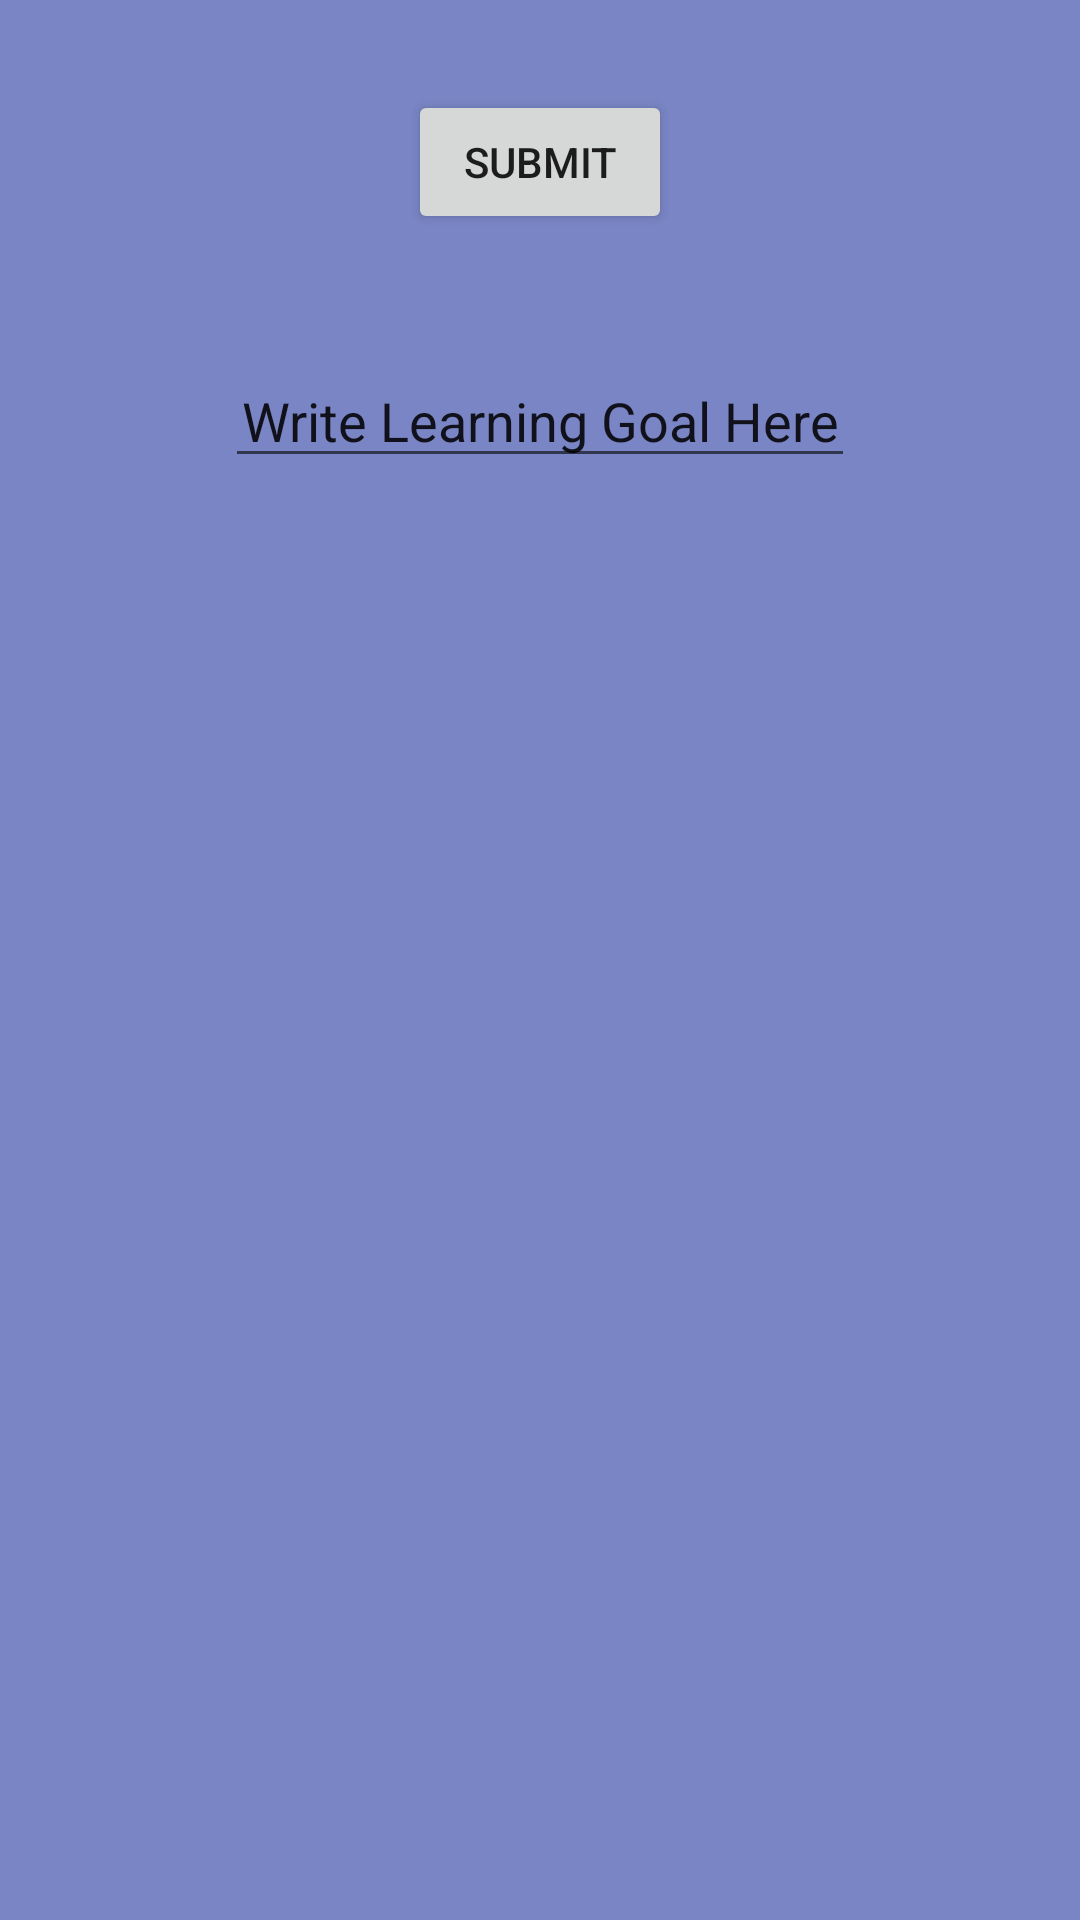

Layout XML and referenced resources for this Android screen:
<!-- AndroidManifest.xml: application theme AppTheme -->
<!-- res/layout/activity_add_learning_goal.xml -->
<?xml version="1.0" encoding="utf-8"?>
<RelativeLayout xmlns:android="http://schemas.android.com/apk/res/android"
    xmlns:tools="http://schemas.android.com/tools"
    android:id="@+id/activity_add_learning_goal"
    android:layout_width="match_parent"
    android:layout_height="match_parent"
    android:paddingBottom="@dimen/activity_vertical_margin"
    android:paddingLeft="@dimen/activity_horizontal_margin"
    android:paddingRight="@dimen/activity_horizontal_margin"
    android:paddingTop="@dimen/activity_vertical_margin"
    tools:context="com.example.anna.eduback.AddLearningGoal"
    android:background="@color/colorPrimary">

    <EditText
        android:layout_width="wrap_content"
        android:layout_height="wrap_content"
        android:inputType="textPersonName"
        android:gravity="center"
        android:text="Write Learning Goal Here"
        android:ems="10"
        android:layout_alignParentTop="true"
        android:layout_centerHorizontal="true"
        android:layout_marginTop="118dp"
        android:id="@+id/addLGEditText" />

    <Button
        android:text="Submit"
        android:gravity="center"
        android:layout_width="wrap_content"
        android:layout_height="wrap_content"
        android:layout_below="@+id/editText"
        android:layout_centerHorizontal="true"
        android:layout_marginTop="30dp"
        android:id="@+id/button2" />
</RelativeLayout>
<!-- resources referenced by this layout -->
<resources>
  <color name="colorPrimary">#7985c4</color>
  <style name="AppTheme" parent="Theme.AppCompat.Light.NoActionBar">
          
          <item name="colorPrimary">@color/colorPrimary</item>
          <item name="colorPrimaryDark">@color/colorPrimaryDark</item>
          <item name="colorAccent">@color/colorAccent</item>
      </style>
  <color name="colorPrimaryDark">#303F9F</color>
  <color name="colorAccent">#FF4081</color>
</resources>
